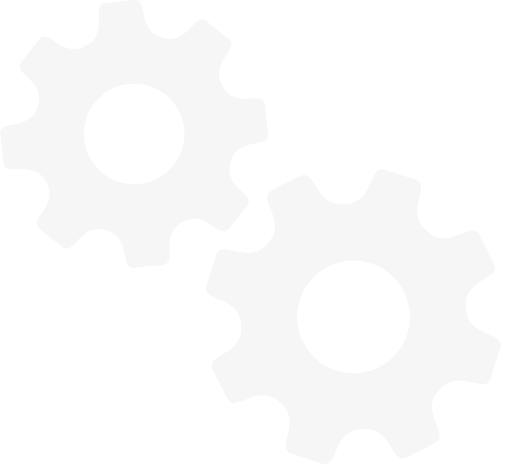
t = 0.00 s
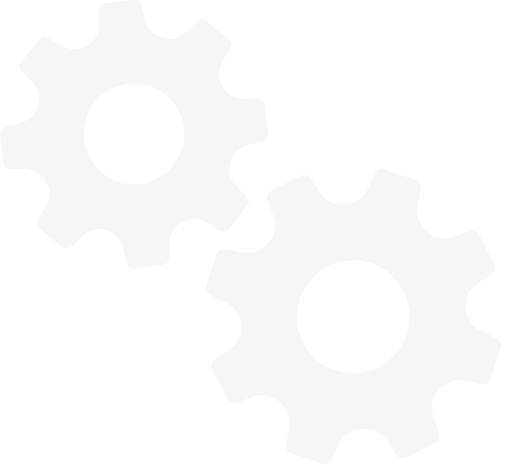
t = 2.00 s
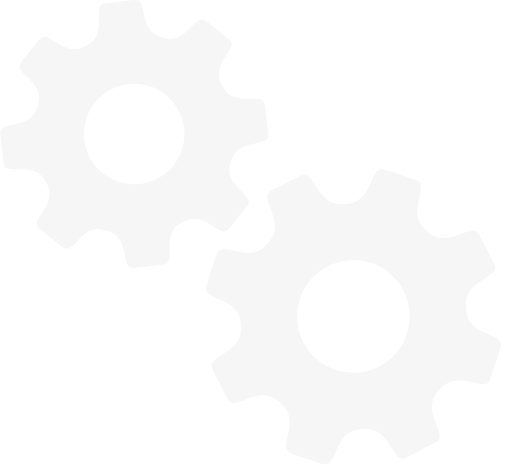
t = 4.00 s
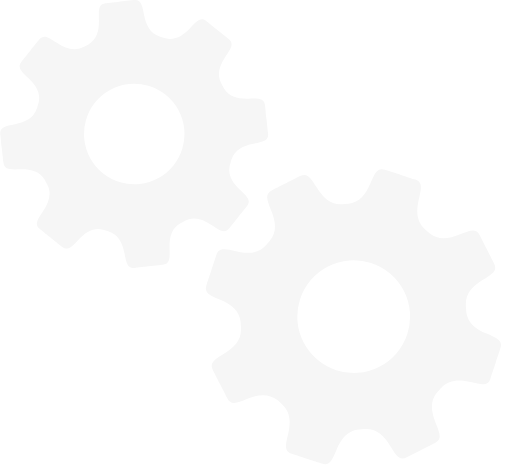
t = 6.00 s

The animated SVG that drew these frames (rendered in a browser with its animation timeline set to each time). Animation: 2 SMIL elements (animateTransform=2); one cycle of 8.00 s, repeats indefinitely.

<svg xmlns="http://www.w3.org/2000/svg" fill="none" viewBox="0 0 42 39">
  <g>
    <path fill="#F6F6F6" fill-rule="evenodd"
      d="M8.653.258c-.593.067-.576.521-.555 1.366.023.842-.143 1.6-.855 2.018-.135.07-.27.139-.402.215-.008.004-.013.004-.02.007-.738.384-1.469.119-2.17-.353-.702-.472-1.08-.73-1.453-.264l-.718.897-.016.02c-.6.751-.348.437-.718.898-.372.465-.039.778.575 1.359.607.575 1.022 1.224.827 2.015a6.95 6.95 0 00-.13.445c-.004.011-.01.014-.015.029-.25.793-.956 1.12-1.784 1.284-.83.163-1.278.248-1.213.84l.127 1.141.003.028c.106.952.06.553.126 1.141.065.593.522.576 1.367.555.84-.023 1.597.142 2.017.853.068.135.14.272.216.402.004.01.002.015.007.024.382.736.117 1.469-.353 2.169-.47.703-.728 1.079-.266 1.453.464.368.15.118.897.718.007.003.008.007.015.012a.013.013 0 01.006.006c.75.6.437.347.9.716.466.371.78.04 1.36-.574.576-.61 1.23-1.029 2.021-.824.142.046.287.088.432.125.014.007.02.013.034.018.79.25 1.12.956 1.283 1.784.166.829.25 1.277.841 1.213.588-.067.19-.021 1.143-.125l.016-.002c.003 0 .007 0 .01-.002.954-.107.553-.065 1.14-.128.592-.067.58-.523.554-1.367-.024-.845.143-1.607.86-2.022.133-.069.263-.135.39-.21.01-.005.017-.003.026-.008.738-.383 1.47-.116 2.17.355.703.47 1.08.726 1.452.263.368-.462.12-.15.718-.897l.011-.013c.002-.003.002-.005.005-.006.6-.75.347-.438.718-.899.371-.465.04-.776-.574-1.359-.613-.578-1.032-1.23-.824-2.028.044-.14.085-.28.124-.422.006-.014.014-.02.02-.039.248-.79.955-1.12 1.783-1.282.83-.165 1.278-.25 1.213-.84-.067-.588-.023-.19-.126-1.143v-.016l-.003-.01-.128-1.143c-.066-.592-.52-.576-1.368-.553-.844.022-1.606-.144-2.02-.861-.003 0-.003 0-.003-.002a10.348 10.348 0 00-.208-.39c-.005-.009-.004-.015-.01-.025-.38-.737-.117-1.468.355-2.17.47-.703.727-1.08.263-1.452-.462-.37-.15-.117-.896-.718-.009-.006-.012-.01-.018-.013l-.004-.003c-.748-.6-.436-.348-.898-.716-.466-.373-.777-.04-1.36.574-.575.612-1.228 1.03-2.024.822a12.844 12.844 0 00-.427-.123c-.014-.007-.02-.013-.035-.018-.793-.251-1.122-.956-1.285-1.784-.162-.83-.249-1.277-.84-1.213-.594.065-.175.02-1.167.13-.95.101-.552.057-1.14.122h.001zM15.1 10.543a4.124 4.124 0 11-8.198.908 4.124 4.124 0 018.198-.908z"
      clip-rule="evenodd" />
    <animateTransform attributeType="xml" attributeName="transform" type="rotate" from="360 11 11" to="0 11 11" dur="8s"
      additive="sum" repeatCount="indefinite" />
  </g>

  <g>
    <path fill="#F6F6F6" fill-rule="evenodd"
      d="M22.3 15.64c-.599.302-.402.776-.046 1.655.358.875.482 1.737-.103 2.458-.116.126-.228.253-.337.383-.008.009-.011.01-.02.016-.624.695-1.498.702-2.42.485-.923-.22-1.422-.34-1.629.295-.207.631-.068.202-.401 1.226a.252.252 0 00-.01.028c-.335 1.023-.196.595-.4 1.224-.208.638.265.834 1.14 1.203.866.365 1.558.884 1.66 1.793.008.173.022.346.04.517 0 .014-.006.021-.004.036.051.932-.562 1.555-1.37 2.053s-1.247.766-.943 1.362l.583 1.15c.005.01.008.017.014.026.485.962.281.558.582 1.149.303.599.777.402 1.657.045.875-.355 1.735-.48 2.455.1.126.116.251.231.387.34.008.008.009.014.017.022.691.624.7 1.498.482 2.418-.218.925-.34 1.422.294 1.63.632.205.203.066 1.227.403.008.002.011.005.02.007.002.001.005 0 .009.002 1.022.335.594.193 1.225.4.636.206.83-.267 1.202-1.14.365-.868.886-1.565 1.8-1.664.168-.007.336-.019.502-.038.019.001.026.008.044.006.93-.048 1.554.564 2.052 1.37.5.806.765 1.246 1.361.945.59-.302.191-.098 1.152-.585a.055.055 0 00.015-.008.068.068 0 00.01-.006c.96-.486.558-.286 1.151-.583.597-.303.401-.777.044-1.657-.358-.878-.483-1.744.11-2.463.112-.124.223-.247.327-.375.008-.01.014-.01.026-.021.623-.69 1.496-.7 2.42-.482.923.217 1.42.34 1.629-.295.206-.631.065-.2.403-1.224l.005-.018.003-.011.4-1.227c.207-.636-.265-.832-1.14-1.203-.87-.366-1.569-.887-1.664-1.808a8.836 8.836 0 00-.036-.493c0-.018.006-.027.005-.047-.048-.93.563-1.552 1.37-2.05.805-.5 1.245-.766.945-1.363-.3-.59-.099-.189-.583-1.151a.204.204 0 01-.01-.016l-.006-.01c-.487-.96-.284-.557-.583-1.152-.303-.595-.777-.4-1.657-.042-.878.358-1.746.482-2.462-.11h-.003a8.385 8.385 0 00-.373-.327c-.009-.008-.01-.016-.02-.025-.694-.622-.702-1.497-.483-2.42.218-.923.338-1.42-.295-1.629l-1.226-.403-.026-.007-.003-.001c-1.024-.336-.596-.193-1.227-.4-.636-.209-.832.265-1.203 1.14-.365.869-.887 1.567-1.807 1.664-.165.006-.33.019-.497.038-.017-.001-.024-.008-.043-.006-.932.05-1.556-.56-2.054-1.37-.498-.808-.765-1.244-1.362-.943-.599.305-.176.09-1.178.597-.954.49-.551.287-1.145.586l.001.001zm10.826 8.27a4.629 4.629 0 11-8.257 4.187 4.629 4.629 0 018.257-4.187z"
      clip-rule="evenodd" />
    <animateTransform attributeType="xml" attributeName="transform" type="rotate" from="0 29 26" to="360 29 26" dur="8s"
      additive="sum" repeatCount="indefinite" />
  </g>
</svg>